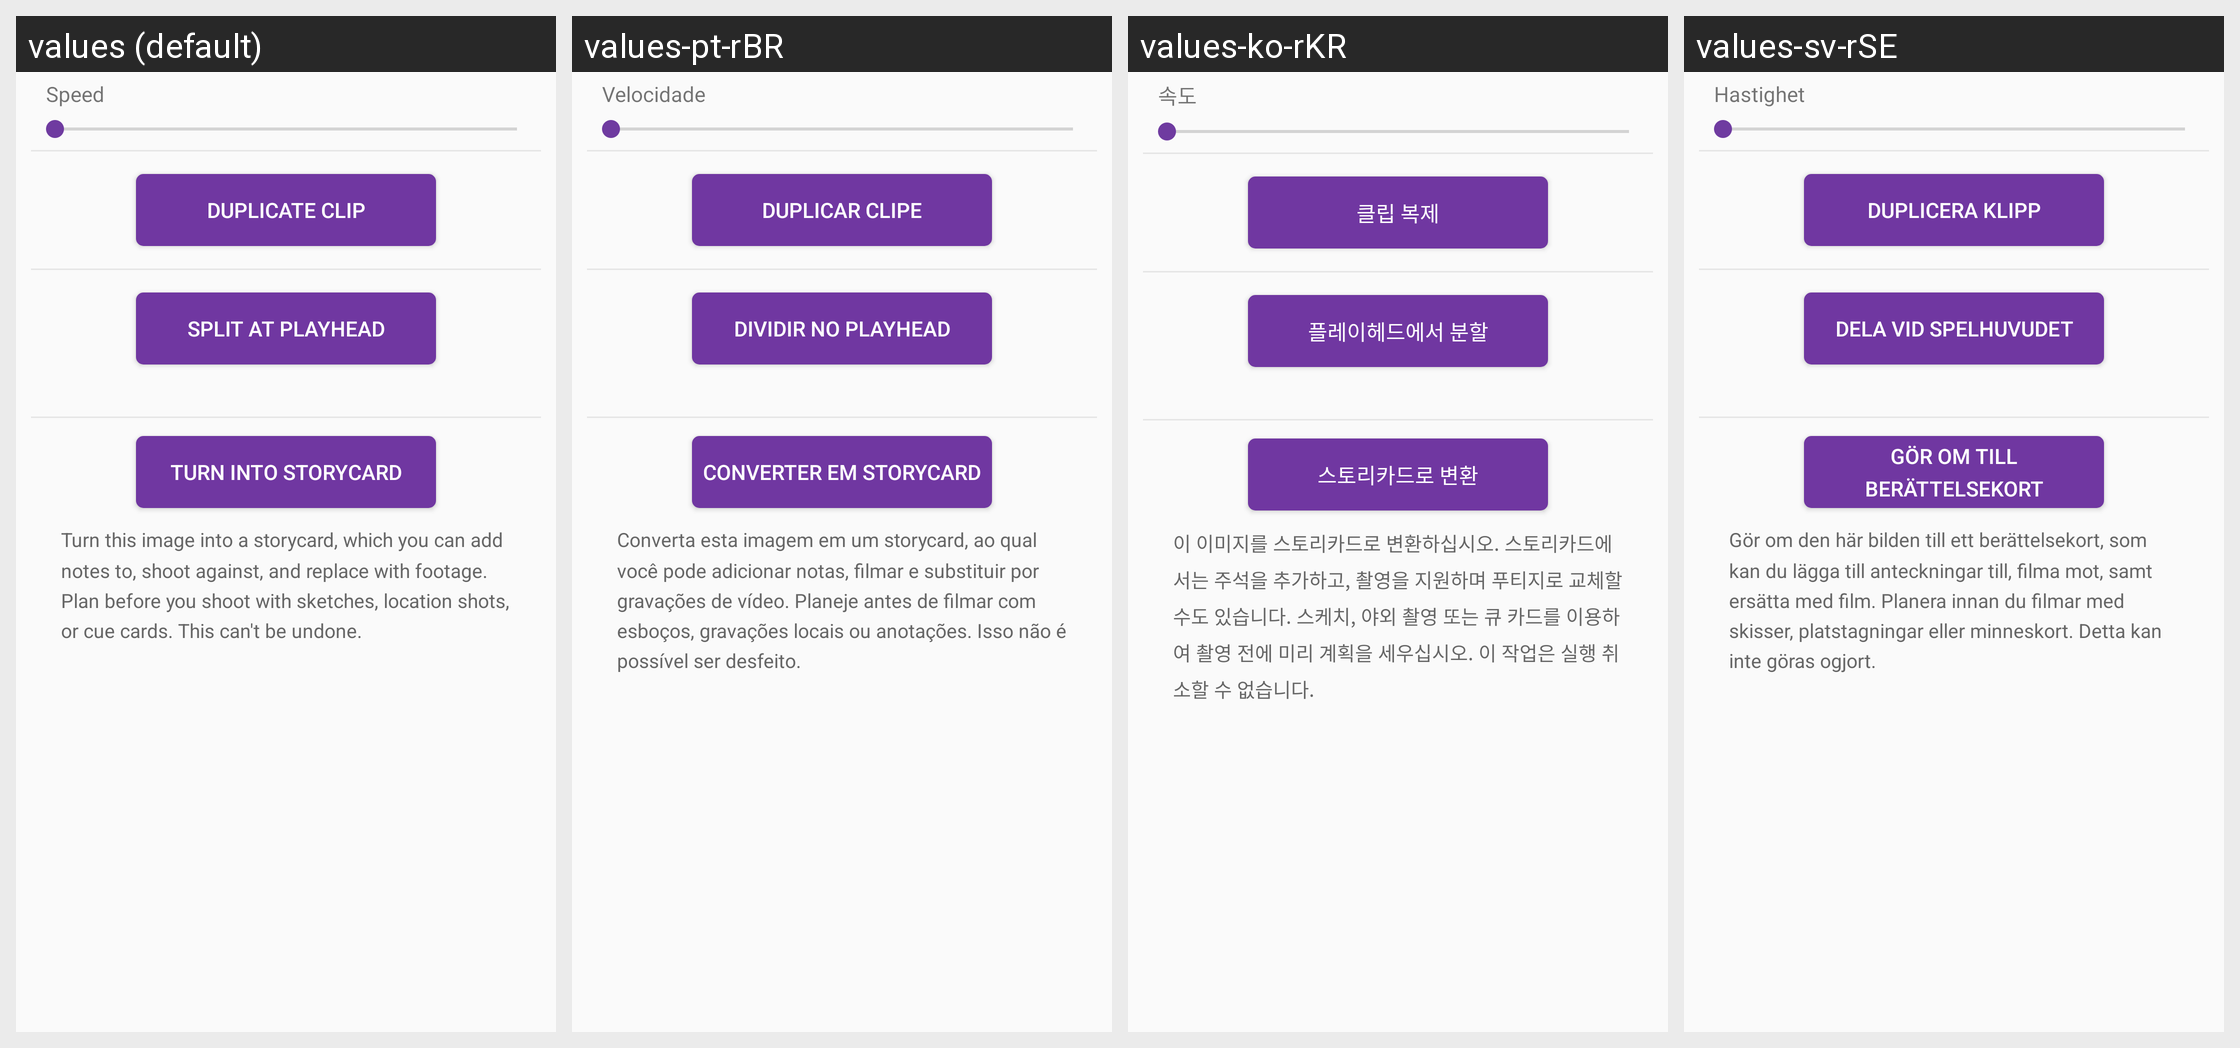

This grid shows one Android layout under several languages. Give, for every string resource on the screen, its name, the default text and each shown locale's text.
Android screen res/layout/view_clip_options_more.xml rendered under 4 locales, left to right: values (default), values-pt-rBR, values-ko-rKR, values-sv-rSE. Device: Nexus 5 (rendered at 1080×1920; each locale shown at half size, 540×960, under a caption strip naming it); theme AppTheme.
Other locales in the repository, not shown: values-af, values-bn, values-ca, values-cs, values-da, values-da-rDK, values-de, values-en-rGB, values-en-rIN, values-es, values-fi, values-fr, values-fr-rCA, values-gu, values-hi, values-hr, values-hu, values-in, values-it, values-iw, values-ja, values-kn, values-ko, values-lt, values-lv, values-ml, values-mr, values-ms, values-nb, values-nb-rNO, values-nl, values-pa, values-pl, values-pt, values-ro, values-ru, values-sk, values-sr, values-sv, values-sw, values-te, values-tr, values-uk, values-zh-rCN, values-zh-rHK, values-zh-rTW.
Strings drawn on this screen, with the default value and each locale's value (text and hints the layout hard-codes, and strings that could not be matched under every locale, appear in the picture but are not listed):

speed_title
  values: Speed
  values-pt-rBR: Velocidade
  values-ko-rKR: 속도
  values-sv-rSE: Hastighet

duplicate_button_title
  values: Duplicate Clip
  values-pt-rBR: Duplicar clipe
  values-ko-rKR: 클립 복제
  values-sv-rSE: Duplicera klipp

split_button_title
  values: Split at Playhead
  values-pt-rBR: Dividir no Playhead
  values-ko-rKR: 플레이헤드에서 분할
  values-sv-rSE: Dela vid spelhuvudet

storycard_button_title
  values: Turn into Storycard
  values-pt-rBR: Converter em Storycard
  values-ko-rKR: 스토리카드로 변환
  values-sv-rSE: Gör om till berättelsekort

storycard_description
  values: Turn this image into a storycard, which you can add notes to, shoot against, and replace with footage. Plan before you shoot with sketches, location shots, or cue cards. This can't be undone.
  values-pt-rBR: Converta esta imagem em um storycard, ao qual você pode adicionar notas, filmar e substituir por gravações de vídeo. Planeje antes de filmar com esboços, gravações locais ou anotações. Isso não é possível ser desfeito.
  values-ko-rKR: 이 이미지를 스토리카드로 변환하십시오. 스토리카드에서는 주석을 추가하고, 촬영을 지원하며 푸티지로 교체할 수도 있습니다. 스케치, 야외 촬영 또는 큐 카드를 이용하여 촬영 전에 미리 계획을 세우십시오. 이 작업은 실행 취소할 수 없습니다.
  values-sv-rSE: Gör om den här bilden till ett berättelsekort, som kan du lägga till anteckningar till, filma mot, samt ersätta med film. Planera innan du filmar med skisser, platstagningar eller minneskort. Detta kan inte göras ogjort.
